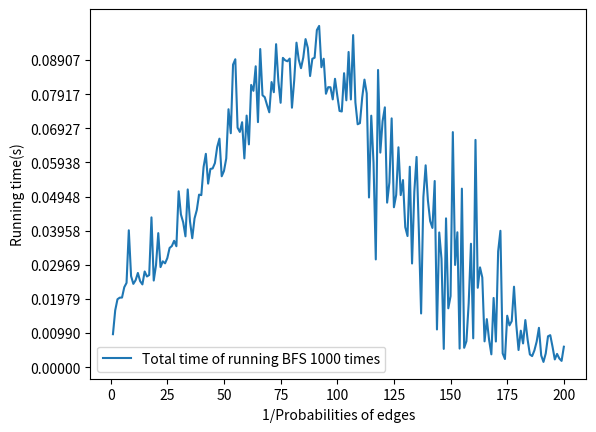

Recreate this plot in Python.
import math
import random
import time
from collections import deque
import numpy as np
import matplotlib.pyplot as plt
def bfs_shortest_path(graph, start, goal):
	# keep track of explored nodes
	explored = []
	# keep track of all the paths to be checked
	queue = deque([[start]])
    # return path if start is goal
	if start == goal:
		return [start] 
	# keeps looping until all possible paths have been checked
	while queue:
		# pop the first path from the queue
		path = queue.popleft()
		# get the last node from the path
		node = path[-1]
		if node not in explored:
			neighbours = graph[node]
			# go through all neighbour nodes, construct a new path and
			# push it into the queue
			for neighbour in neighbours:
				new_path = list(path)
				new_path.append(neighbour)
				queue.append(new_path)
				# return path if neighbour is goal
				if neighbour == goal:
					return new_path 
			# mark node as explored
			explored.append(node) 
	# in case there's no path between the 2 nodes
	return []
def short(graph,start,end):
	return len(bfs_shortest_path(graph, start, end))-1
def simtest(vertices,k):
	n=len(vertices)
	graph={}
	for place in vertices:
		graph[place]=[]
	i=0
	while i<n:
		j=i+1
		while j<n:
			x=vertices[i]
			y=vertices[j]
			r=[True]+[False]*(k-1)
			d=random.choice(r)
			if d is True:
				graph[y].append(x)
				graph[x].append(y)
			j+=1
		i+=1
	t0=time.time()
	for i in range(1000):
		x=random.choice(vertices)
		y=random.choice(vertices)
		re=short(graph,x,y)
	t1=time.time()
	return (t1-t0)
alphabet=['A','B','C','D','E','F','G','H','I','J','K','L','M','N','O',
          'P','Q','R','S','T','U','V','W','X','Y','Z']
created=[]
for i in range(200):
	lettori=random.sample(alphabet,k=4)
	nome=''
	for lettore in lettori:
		nome+=lettore
	created.append(nome)
print(created)
t=[]
ks=[1,2,4,8,16,32,64]
for k in range(1,201):
	t.append(simtest(created,k))
plt.plot(range(1,201),t,label='Total time of running BFS 1000 times')
plt.xlabel('1/Probabilities of edges')
plt.ylabel('Running time(s)')
plt.yticks(np.arange(0,max(t),max(t)/10))
plt.legend(loc='best')
plt.show()
